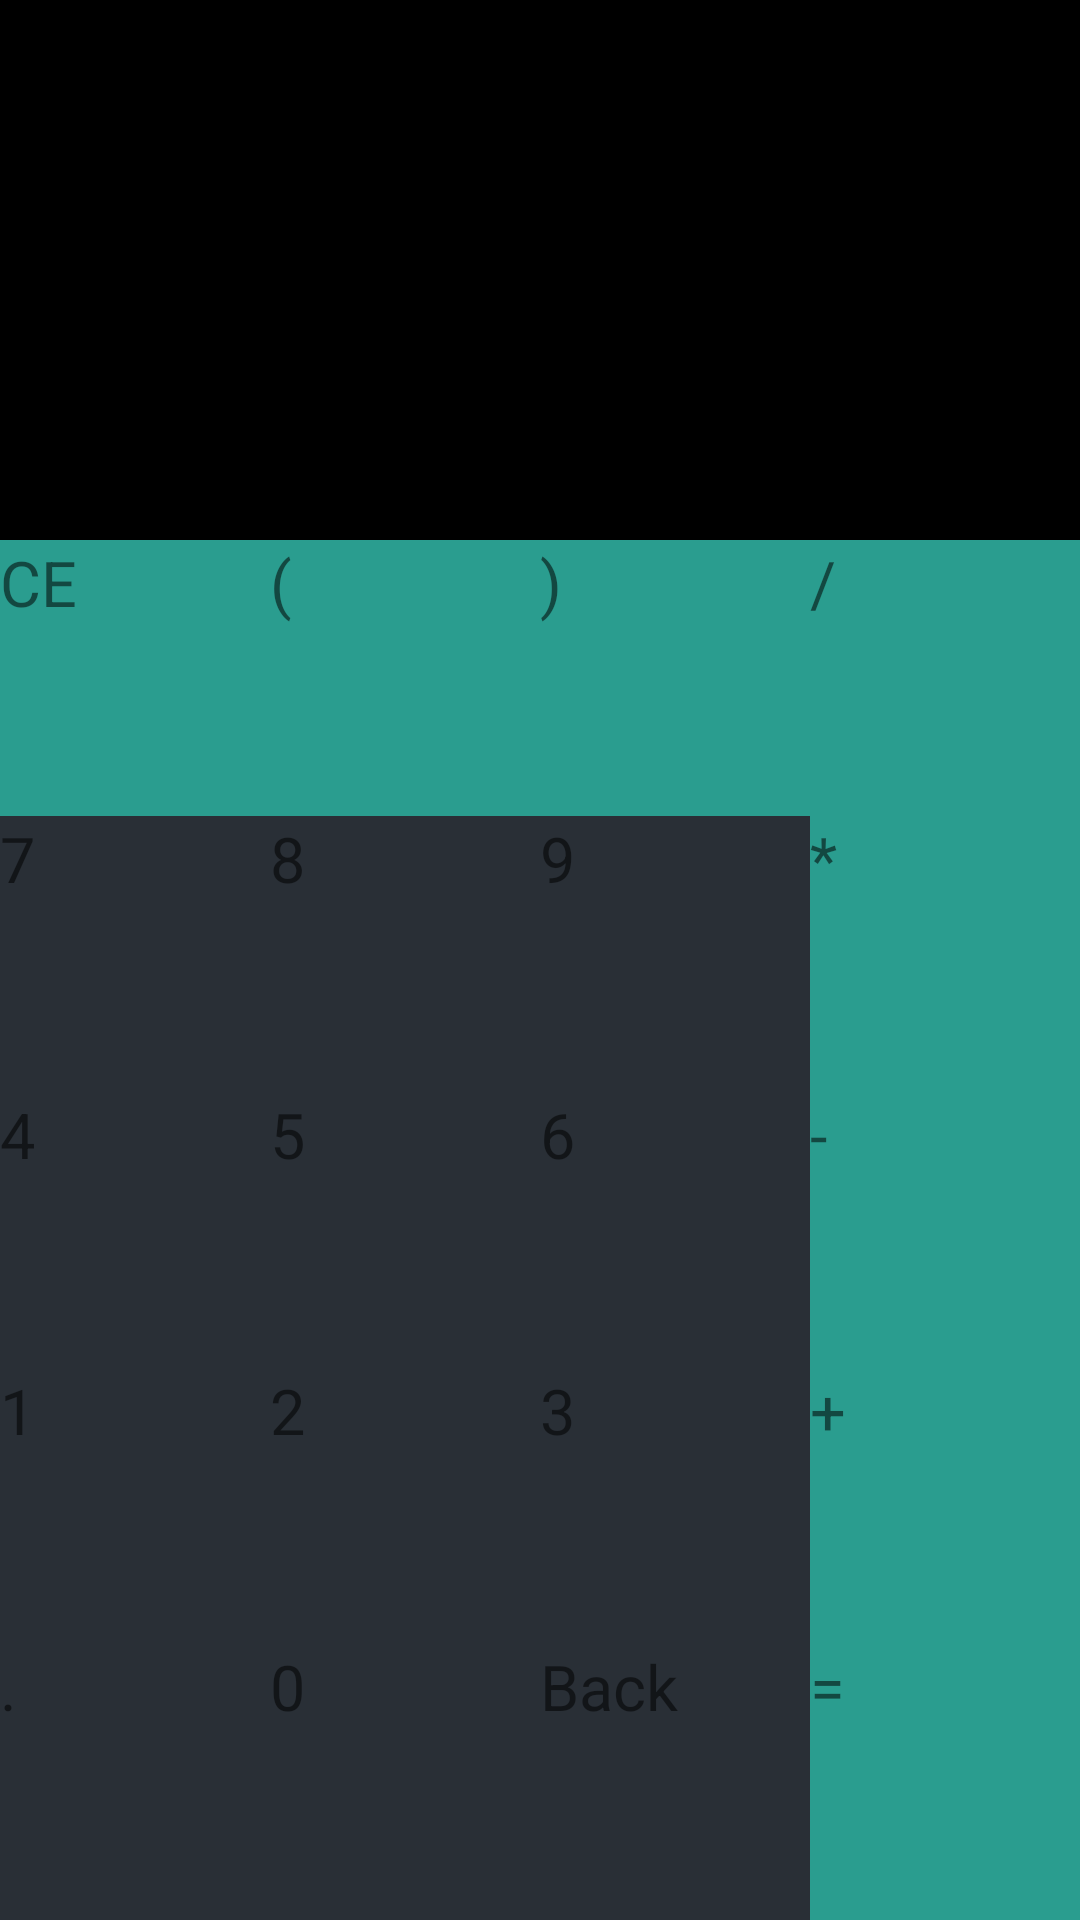

The Android layout XML behind this screen, and the referenced resources:
<!-- AndroidManifest.xml: activity theme Theme.AppCompat.DayNight.NoActionBar -->
<!-- res/layout/activity_main.xml -->
<?xml version="1.0" encoding="utf-8"?>
<LinearLayout xmlns:android="http://schemas.android.com/apk/res/android"
    xmlns:app="http://schemas.android.com/apk/res-auto"
    xmlns:tools="http://schemas.android.com/tools"
    android:layout_width="match_parent"
    android:layout_height="match_parent"
    android:background="@android:color/background_dark"
    android:orientation="vertical"
    >
    <TextView
        android:id="@+id/tvExpression"
        android:layout_width="match_parent"
        android:layout_height="80sp"
        android:textColor="@color/numberButton"
        android:gravity="end"
        android:maxLines="1" />

    <TextView
        android:id="@+id/tvResult"
        android:layout_width="match_parent"
        android:layout_height="100sp"
        android:textColor="@color/numberButton"
        android:gravity="end"
        android:maxLines="1" />

    <LinearLayout
        android:layout_width="match_parent"
        android:layout_height="match_parent"
        android:orientation="vertical">

        <LinearLayout
            android:layout_width="match_parent"
            android:layout_height="0dp"
            android:layout_weight="1"
            android:orientation="horizontal">

            <TextView
                android:id="@+id/tvClear"
                style="@style/ActionButtonStyle"
                android:text="CE"/>

            <TextView
                android:id="@+id/tvOpenPar"
                style="@style/ActionButtonStyle"
                android:text="("/>

            <TextView
                android:id="@+id/tvClosePar"
                style="@style/ActionButtonStyle"
                android:text=")"/>

            <TextView
                android:id="@+id/tvDivide"
                style="@style/ActionButtonStyle"
                android:text="/"/>

        </LinearLayout>

        <LinearLayout
            android:layout_width="match_parent"
            android:layout_height="0dp"
            android:layout_weight="1"
            android:orientation="horizontal">

            <TextView
                android:id="@+id/tvSeven"
                style="@style/NumberButtonStyle"
                android:text="7"/>

            <TextView
                android:id="@+id/tvEight"
                style="@style/NumberButtonStyle"
                android:text="8"/>

            <TextView
                android:id="@+id/tvNine"
                style="@style/NumberButtonStyle"
                android:text="9"/>

            <TextView
                android:id="@+id/tvMultiply"
                style="@style/ActionButtonStyle"
                android:text="*"/>

        </LinearLayout>

        <LinearLayout
            android:layout_width="match_parent"
            android:layout_height="0dp"
            android:layout_weight="1"
            android:orientation="horizontal">

            <TextView
                android:id="@+id/tvFour"
                style="@style/NumberButtonStyle"
                android:text="4"/>

            <TextView
                android:id="@+id/tvFive"
                style="@style/NumberButtonStyle"
                android:text="5"/>

            <TextView
                android:id="@+id/tvSix"
                style="@style/NumberButtonStyle"
                android:text="6"/>

            <TextView
                android:id="@+id/tvMinus"
                style="@style/ActionButtonStyle"
                android:text="-"/>

        </LinearLayout>

        <LinearLayout
            android:layout_width="match_parent"
            android:layout_height="0dp"
            android:layout_weight="1"
            android:orientation="horizontal">

            <TextView
                android:id="@+id/tvOne"
                style="@style/NumberButtonStyle"
                android:text="1"/>

            <TextView
                android:id="@+id/tvTwo"
                style="@style/NumberButtonStyle"
                android:text="2"/>

            <TextView
                android:id="@+id/tvThree"
                style="@style/NumberButtonStyle"
                android:text="3"/>

            <TextView
                android:id="@+id/tvPlus"
                style="@style/ActionButtonStyle"
                android:text="+"/>

        </LinearLayout>

        <LinearLayout
            android:layout_width="match_parent"
            android:layout_height="0dp"
            android:layout_weight="1"
            android:orientation="horizontal">
            
            <TextView
                android:id="@+id/tvDot"
                style="@style/NumberButtonStyle"
                android:text="."/>

            <TextView
                android:id="@+id/tvZero"
                style="@style/NumberButtonStyle"
                android:text="0"/>

            

            <TextView
                android:id="@+id/tvBack"
                style="@style/NumberButtonStyle"
                android:text="Back"/>

            <TextView
                android:id="@+id/tvEquals"
                style="@style/ActionButtonStyle"
                android:text="="/>
        </LinearLayout>

    </LinearLayout>

</LinearLayout>
<!-- resources referenced by this layout -->
<resources>
  <color name="numberButton">#292f36</color>
  <style name="ActionButtonStyle">
          <item name="android:layout_width">0dp</item>
          <item name="android:layout_height">match_parent</item>
          <item name="android:layout_weight">1</item>
          <item name="android:background">@color/actionButton</item>
          <item name="android:textSize">21sp</item>
      </style>
  <style name="NumberButtonStyle">
          <item name="android:layout_width">0dp</item>
          <item name="android:layout_height">match_parent</item>
          <item name="android:layout_weight">1</item>
          <item name="android:background">@color/numberButton</item>
          <item name="android:textSize">21sp</item>
      </style>
  <color name="actionButton">#2a9d8f</color>
</resources>
